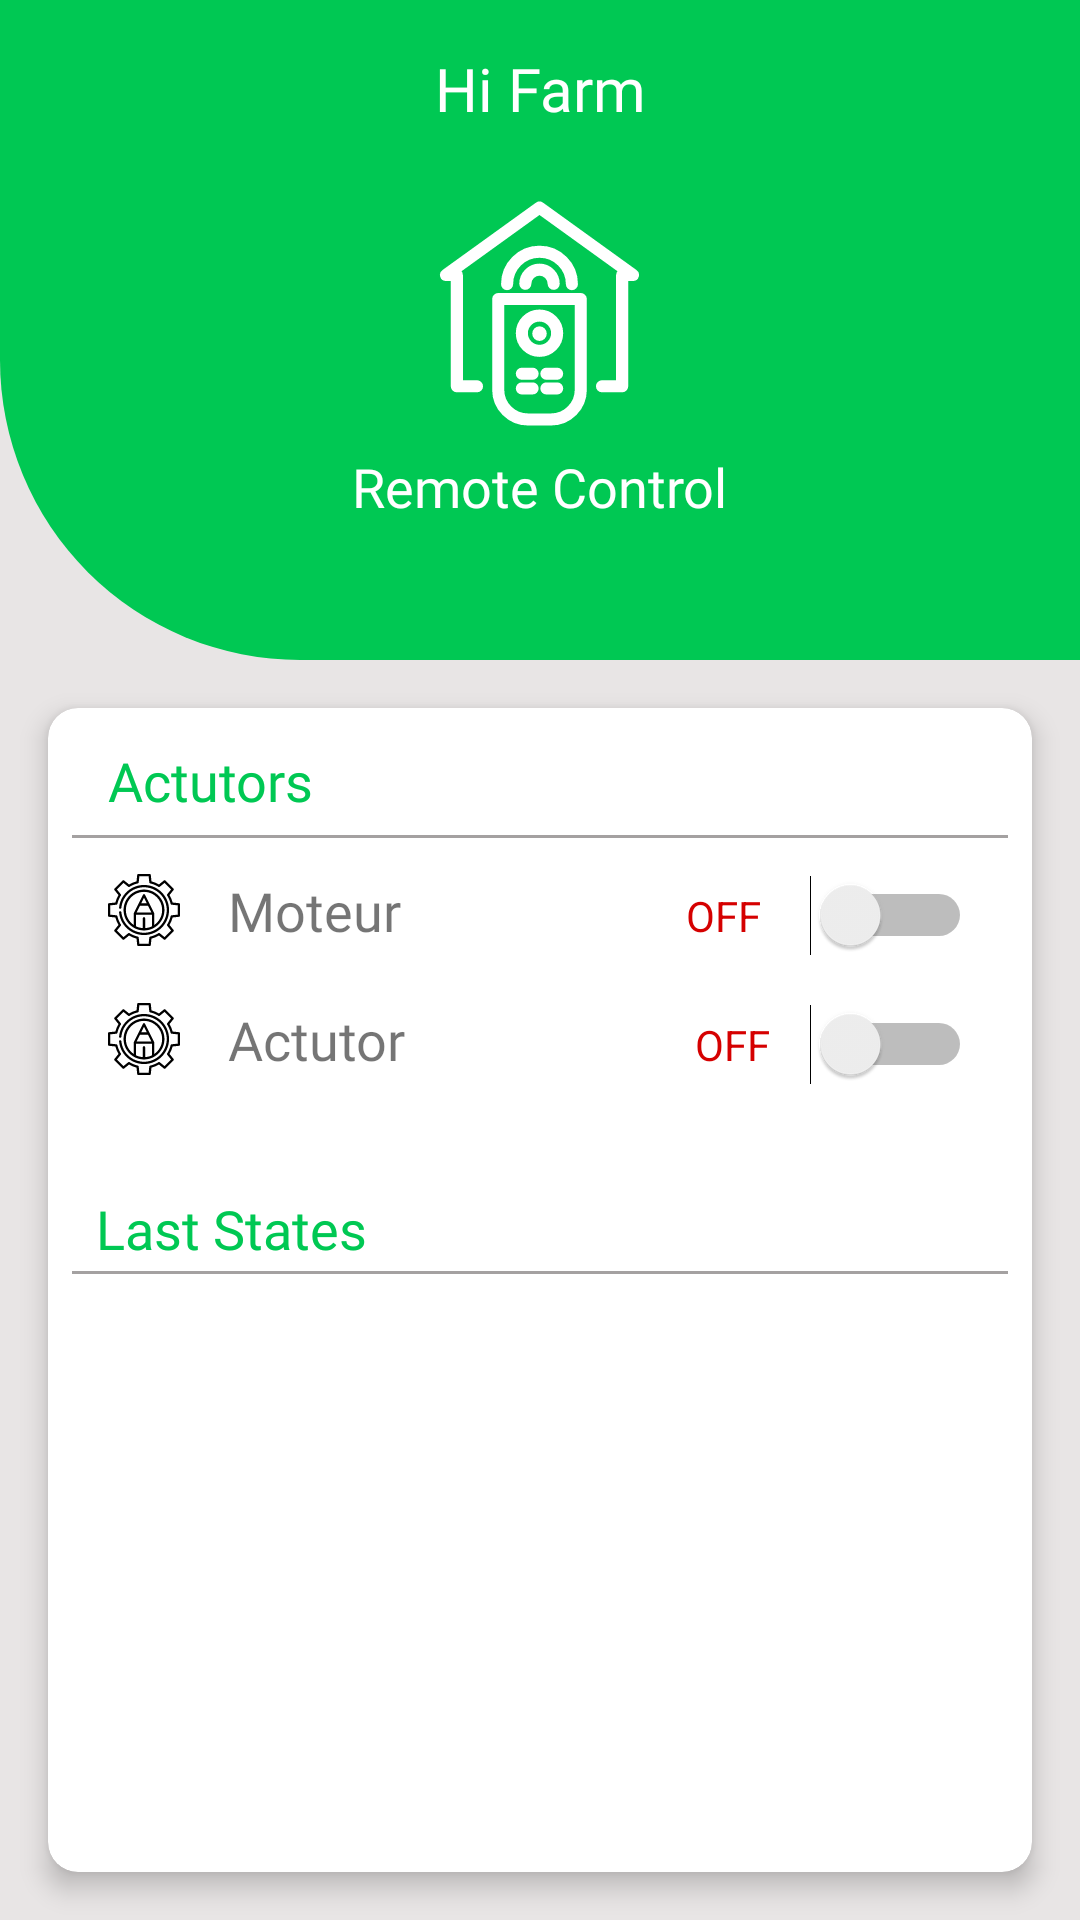

Layout XML and referenced resources for this Android screen:
<!-- AndroidManifest.xml: application theme Theme.Agriculture -->
<!-- res/layout/activity_remote_control.xml -->
<?xml version="1.0" encoding="utf-8"?>
<LinearLayout xmlns:android="http://schemas.android.com/apk/res/android"
    xmlns:app="http://schemas.android.com/apk/res-auto"
    xmlns:tools="http://schemas.android.com/tools"
    android:layout_width="match_parent"
    android:layout_height="match_parent"
    android:background="#E8E5E5"
    android:orientation="vertical"
    tools:context=".screens.DashboardActivity">

    <LinearLayout
        android:layout_width="match_parent"
        android:layout_height="220dp"
        android:background="@drawable/interface_header_drawable"
        android:orientation="vertical"
        app:layout_constraintTop_toTopOf="parent">


        <TextView
            android:layout_width="wrap_content"
            android:layout_height="wrap_content"
            android:layout_gravity="center"
            android:layout_marginTop="16dp"
            android:fontFamily="@font/roboto_medium"
            android:text="Hi Farm"
            android:textAlignment="center"
            android:textColor="#FFF"
            android:textSize="20sp" />


        <ImageView
            android:layout_width="75dp"
            android:layout_height="75dp"
            android:layout_gravity="center"
            android:layout_marginTop="24dp"
            android:src="@drawable/ic_smart_home"
            app:tint="#fff" />

        <TextView
            android:layout_width="wrap_content"
            android:layout_height="wrap_content"
            android:layout_gravity="center"
            android:layout_marginTop="8dp"
            android:fontFamily="@font/roboto_medium"
            android:text="Remote Control"
            android:textColor="#FFF"
            android:textSize="18sp" />


    </LinearLayout>

    <androidx.cardview.widget.CardView
        android:layout_width="match_parent"
        android:layout_height="match_parent"
        android:layout_margin="16dp"
        android:padding="8dp"
        app:cardCornerRadius="10dp"

        app:cardElevation="5dp">

        <LinearLayout
            android:layout_width="match_parent"
            android:layout_height="match_parent"
            android:orientation="vertical">

            <LinearLayout
                android:layout_width="match_parent"
                android:layout_height="wrap_content"
                android:layout_marginStart="16dp"
                android:layout_marginTop="8dp"
                android:layout_marginEnd="16dp"
                android:orientation="horizontal"
                android:padding="4dp">

                <TextView

                    android:layout_width="wrap_content"
                    android:layout_height="wrap_content"
                    android:layout_weight="1"
                    android:fontFamily="@font/roboto"
                    android:text="Actutors"
                    android:textColor="#00C853"
                    android:textSize="18sp" />

                <TextView
                    android:id="@+id/timesValue"
                    android:layout_width="wrap_content"
                    android:layout_height="wrap_content"
                    android:fontFamily="@font/roboto"
                    android:text=""
                    android:textSize="18sp" />

            </LinearLayout>


            <View
                android:layout_width="match_parent"
                android:layout_height="1dp"
                android:layout_marginStart="8dp"
                android:layout_marginTop="2dp"
                android:layout_marginEnd="8dp"
                android:background="#B7807D7D" />

            
            <LinearLayout
                android:layout_width="match_parent"
                android:layout_height="wrap_content"
                android:layout_marginStart="16dp"
                android:layout_marginTop="8dp"
                android:layout_marginEnd="16dp"
                android:orientation="horizontal"
                android:padding="4dp">

                <ImageView
                    android:layout_width="wrap_content"
                    android:layout_height="wrap_content"
                    android:layout_marginEnd="8dp"
                    android:src="@drawable/ic_engine" />

                <TextView
                    android:layout_width="wrap_content"
                    android:layout_height="wrap_content"
                    android:layout_marginStart="8dp"
                    android:layout_weight="1"
                    android:fontFamily="@font/roboto"
                    android:text="Moteur"
                    android:textSize="18dp" />

                <Switch
                    android:id="@+id/moteurStateSwitch"
                    android:layout_width="0dp"
                    android:layout_height="wrap_content"
                    android:layout_weight="1"
                    android:text="OFF"
                    android:textColor="#D50000"
                    tools:ignore="UseSwitchCompatOrMaterialXml" />

            </LinearLayout>
            
            <LinearLayout
                android:layout_width="match_parent"
                android:layout_height="wrap_content"
                android:layout_marginStart="16dp"
                android:layout_marginTop="8dp"
                android:layout_marginEnd="16dp"
                android:orientation="horizontal"
                android:padding="4dp">

                <ImageView
                    android:layout_width="wrap_content"
                    android:layout_height="wrap_content"
                    android:layout_marginEnd="8dp"
                    android:src="@drawable/ic_engine" />

                <TextView
                    android:layout_width="wrap_content"
                    android:layout_height="wrap_content"
                    android:layout_marginStart="8dp"
                    android:layout_weight="1"
                    android:fontFamily="@font/roboto"
                    android:text="Actutor "
                    android:textSize="18dp" />

                <Switch
                    android:id="@+id/type2StateSwitch"
                    android:layout_width="0dp"
                    android:layout_height="wrap_content"
                    android:layout_weight="1"
                    android:text="OFF"
                    android:textColor="#D50000"
                    tools:ignore="UseSwitchCompatOrMaterialXml" />

            </LinearLayout>


            <TextView

                android:layout_width="wrap_content"
                android:layout_height="wrap_content"
                android:layout_marginStart="16dp"
                android:layout_marginTop="32dp"
                android:fontFamily="@font/roboto"
                android:text="Last States"
                android:textColor="#00C853"
                android:textSize="18sp" />

            <View
                android:layout_width="match_parent"
                android:layout_height="1dp"
                android:layout_marginStart="8dp"
                android:layout_marginTop="2dp"
                android:layout_marginEnd="8dp"
                android:background="#B7807D7D" />


            <androidx.recyclerview.widget.RecyclerView
                android:id="@+id/recyclerLastStateActutors"
                android:layout_width="match_parent"
                android:layout_height="wrap_content"
                android:layout_marginStart="8dp"
                android:layout_marginTop="8dp" />
        </LinearLayout>


    </androidx.cardview.widget.CardView>


</LinearLayout>
<!-- resources referenced by this layout -->
<resources>
  <!-- drawable ic_engine: vector/xml drawable (drawable, 4980 chars, omitted) -->
  <!-- drawable ic_smart_home: vector/xml drawable (drawable, 5210 chars, omitted) -->
  <!-- drawable interface_header_drawable (drawable) -->
  <?xml version="1.0" encoding="utf-8"?>
  <shape
      xmlns:android="http://schemas.android.com/apk/res/android">
  
      <corners android:bottomLeftRadius="100dp"/>
      <solid android:color="#00C853"/>
  
  </shape>
  <style name="Theme.Agriculture" parent="Theme.MaterialComponents.DayNight.DarkActionBar">
          
          <item name="colorPrimary">@color/purple_500</item>
          <item name="colorPrimaryVariant">@color/purple_700</item>
          <item name="colorOnPrimary">@color/white</item>
          
          <item name="colorSecondary">@color/teal_200</item>
          <item name="colorSecondaryVariant">@color/teal_700</item>
          <item name="colorOnSecondary">@color/black</item>
          
          <item name="android:statusBarColor" tools:targetApi="l">?attr/colorPrimaryVariant</item>
          
      </style>
  <color name="purple_500">#00C853</color>
  <color name="purple_700">#FF3700B3</color>
  <color name="white">#FFFFFFFF</color>
  <color name="teal_200">#FF03DAC5</color>
  <color name="teal_700">#FF018786</color>
  <color name="black">#FF000000</color>
</resources>
